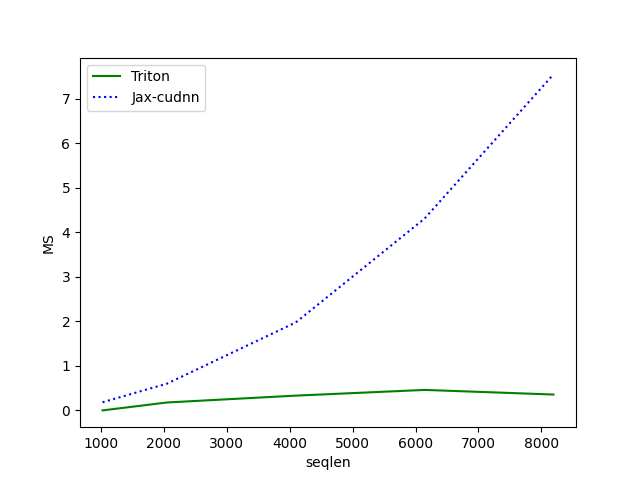

Source data for this figure (header and first rows):
seqlen, Triton, Jax-cudnn
1024, 0.001382, 0.1847
2048, 0.1792, 0.6016
4096, 0.3331, 1.977
6144, 0.4611, 4.308
8192, 0.3576, 7.544
